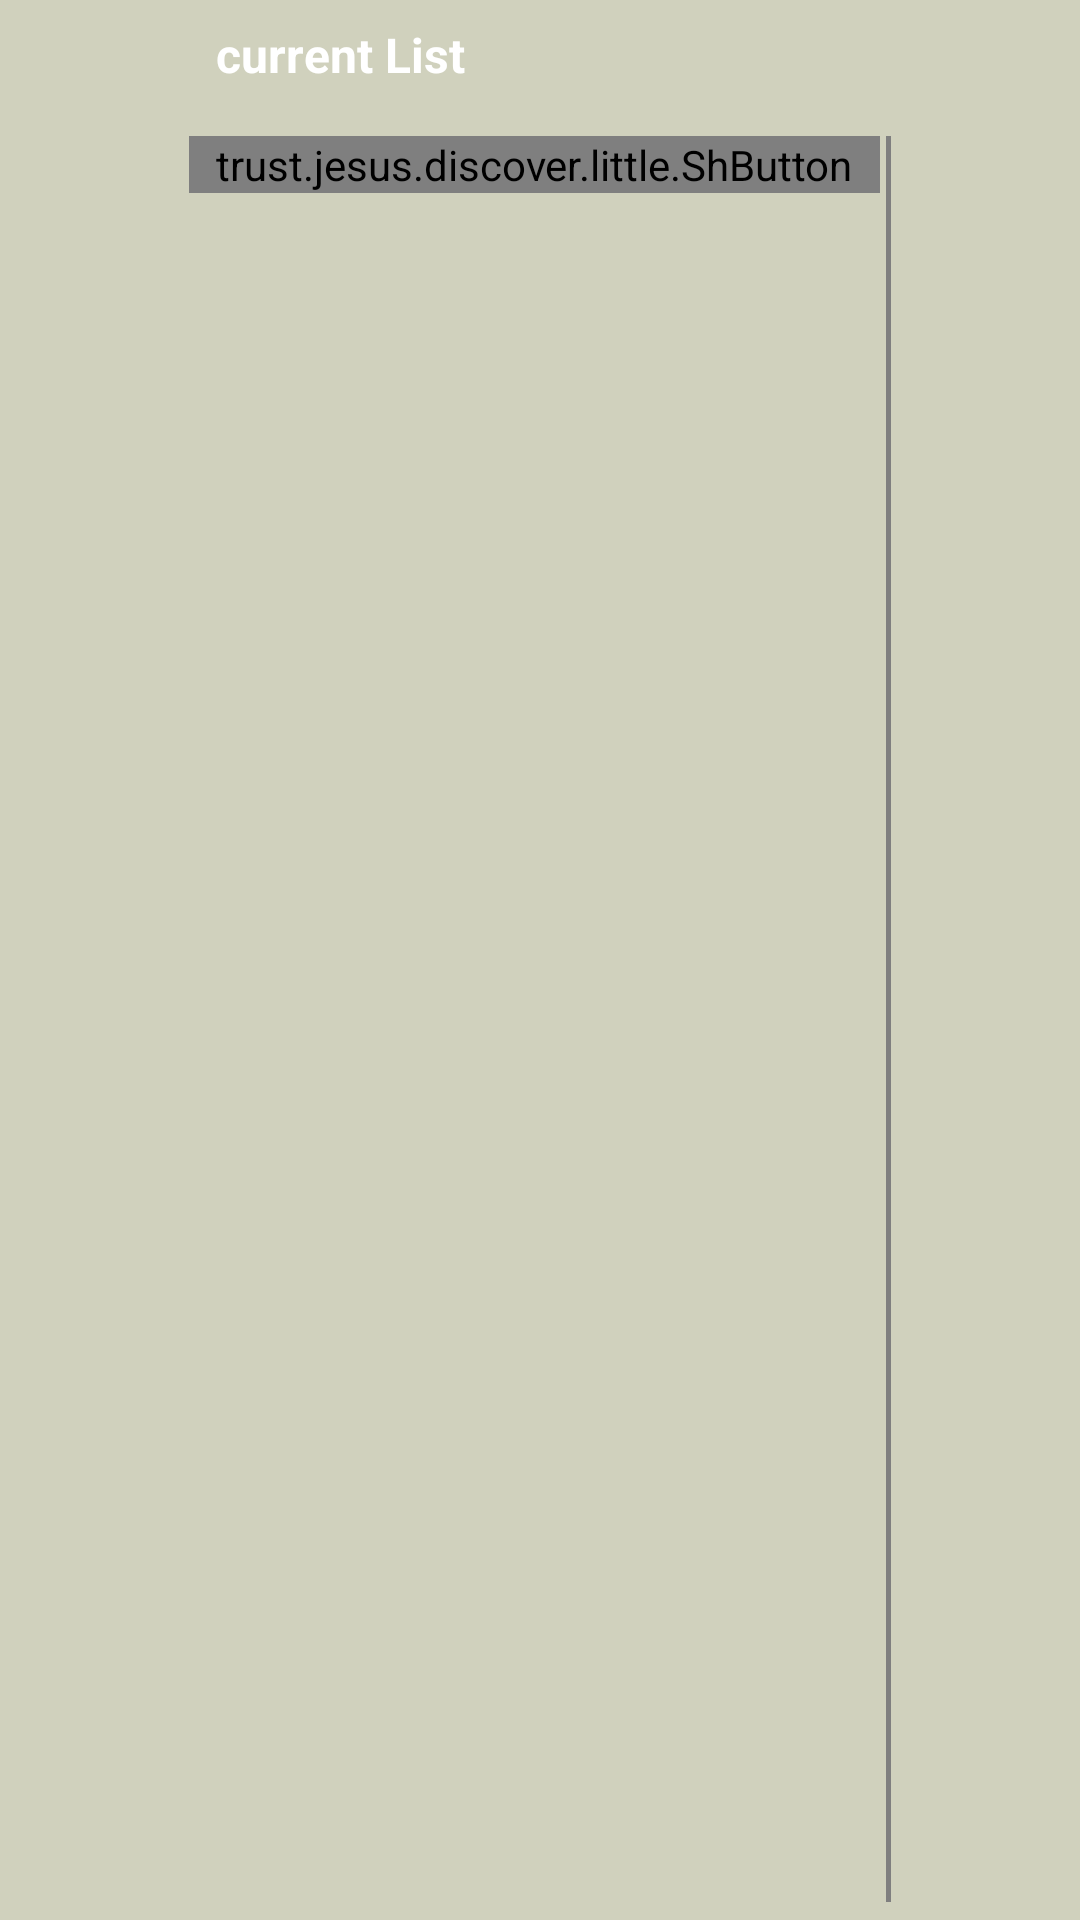

The Android layout XML behind this screen, and the referenced resources:
<!-- AndroidManifest.xml: application theme AppTheme -->
<!-- res/layout/prefi_search_row.xml -->
<?xml version="1.0" encoding="utf-8"?>
<LinearLayout xmlns:android="http://schemas.android.com/apk/res/android"
    android:layout_width="match_parent"
    android:layout_height="wrap_content"
    android:hapticFeedbackEnabled="false"
    android:orientation="vertical"
    android:paddingHorizontal="62dp"
    android:paddingVertical="5dp">
    
    <LinearLayout
        android:layout_width="match_parent"
        android:layout_height="wrap_content"

        android:orientation="horizontal">

        <TextView
            android:id="@+id/tvCurList"
            android:layout_width="wrap_content"
            android:layout_height="wrap_content"
            android:layout_marginStart="10dp"
            android:text="@string/current_list"
            android:textSize="16sp"
            android:textStyle="bold" />

        <TextView
            android:id="@+id/tvSearchRet"
            android:layout_width="wrap_content"
            android:layout_height="wrap_content"
            android:layout_marginStart="12dp"
            android:textAppearance="@style/TextAppearance.MaterialComponents.Body2"
            android:textSize="18sp" />
    </LinearLayout>

    <LinearLayout
        android:layout_width="match_parent"
        android:layout_height="wrap_content"

        android:layout_marginTop="15dp"
        android:orientation="horizontal">

        <trust.jesus.discover.little.ShButton
            android:id="@+id/btnbuildList"
            android:layout_width="wrap_content"
            android:layout_height="wrap_content"
            android:layout_margin="1dp"
            android:layout_marginStart="15dp"
            android:background="@drawable/btn_dyn_back"
            android:paddingStart="9dp"
            android:paddingEnd="9dp"
            android:text="@string/build_list" />

        <trust.jesus.discover.little.ShButton
            android:id="@+id/btnopiDlg"
            android:layout_width="wrap_content"
            android:layout_height="wrap_content"
            android:layout_margin="1dp"
            android:layout_marginStart="25dp"
            android:background="@drawable/btn_dyn_back"
            android:paddingStart="15dp"
            android:paddingEnd="15dp"
            android:text="@string/manage" />

    </LinearLayout>

</LinearLayout>
<!-- resources referenced by this layout -->
<resources>
  <!-- drawable btn_dyn_back (drawable) -->
  <?xml version="1.0" encoding="utf-8"?>
  <shape
      xmlns:android="http://schemas.android.com/apk/res/android"
      android:shape="rectangle">
  
  
      <corners android:radius="88dp" />
      <solid android:color="?attr/button_colour" />
      <stroke android:width="3dp"
          android:color="?attr/border_colour" />
  
      
  
  
  </shape>
  <string name="build_list">build List</string>
  <string name="current_list">current List</string>
  <string name="manage">manage..</string>
  <color name="light_blue_200">#FF81D4FA</color>
  <color name="light_key_pressed">#95C8C8</color>
  <color name="light_key_normal">#96B1AC</color>
  <color name="light_action_bar">#95ABF2</color>
  <color name="light_box_background">@color/md_theme_dark_onBackground</color>
  <color name="md_theme_light_onSecondary">#FFFFFF</color>
  <color name="md_theme_light_onPrimary">#FFFFFF</color>
  <style name="AlertDialogCustom" parent="Theme.AppCompat.Light.Dialog">
          <item name="android:colorBackground">?attr/button_colour</item>
          <item name="android:windowBackground">@drawable/rounded_corner</item> 
          
          <item name="android:textColor">?attr/btn_img_colour</item>  
          <item name="android:textColorPrimary">?attr/btn_img_colour</item>  
          <item name="textColorAlertDialogListItem">?attr/btn_img_colour</item>  
          <item name="android:textColorSecondary">?attr/btn_img_colour</item>   
  
  
  
          
      </style>
  <color name="blue_tab_selected">#7BE2D8</color>
  <color name="light_background">#D0D1BD</color>
  <color name="md_theme_dark_primaryContainer">#544600</color>
  <color name="md_theme_dark_onPrimaryContainer">#FFE16D</color>
  <color name="md_theme_dark_secondary">#D2C6A1</color>
  <color name="md_theme_dark_onSecondary">#373016</color>
  <color name="md_theme_dark_secondaryContainer">#4E462A</color>
  <color name="md_theme_dark_onSecondaryContainer">#EFE2BC</color>
  <color name="md_theme_dark_tertiary">#AAD0B2</color>
  <color name="md_theme_dark_onTertiary">#153722</color>
  <color name="md_theme_dark_tertiaryContainer">#2D4E37</color>
  <color name="md_theme_dark_onTertiaryContainer">#C6ECCD</color>
  <color name="md_theme_dark_error">#FFB4AB</color>
  <color name="md_theme_dark_errorContainer">#93000A</color>
  <color name="md_theme_dark_onError">#690005</color>
  <color name="md_theme_dark_onErrorContainer">#FFDAD6</color>
  <color name="md_theme_dark_onBackground">#E8E2D9</color>
  <color name="md_theme_dark_surface">#1D1B16</color>
  <color name="md_theme_dark_onSurface">#E8E2D9</color>
  <color name="md_theme_dark_surfaceVariant">#4B4739</color>
  <color name="md_theme_dark_onSurfaceVariant">#CDC6B4</color>
  <color name="md_theme_dark_outline">#979080</color>
  <color name="md_theme_dark_inverseOnSurface">#1D1B16</color>
  <color name="md_theme_dark_inverseSurface">#E8E2D9</color>
  <color name="md_theme_dark_inversePrimary">#705D00</color>
  <!-- drawable rounded_corner (drawable) -->
  <?xml version="1.0" encoding="utf-8"?>
  <shape
  xmlns:android="http://schemas.android.com/apk/res/android"
  android:shape="rectangle">
  
  <corners android:radius="6dp" />
  
  
  
  
  
  
      <solid android:color="?attr/button_colour" />
      <stroke android:width="3dp"
          android:color="?attr/border_colour" />
  
  
  </shape>
</resources>
